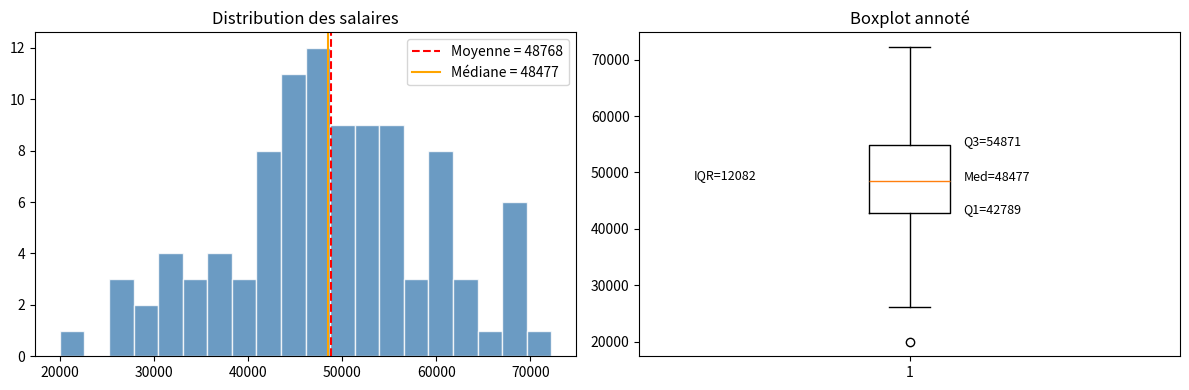
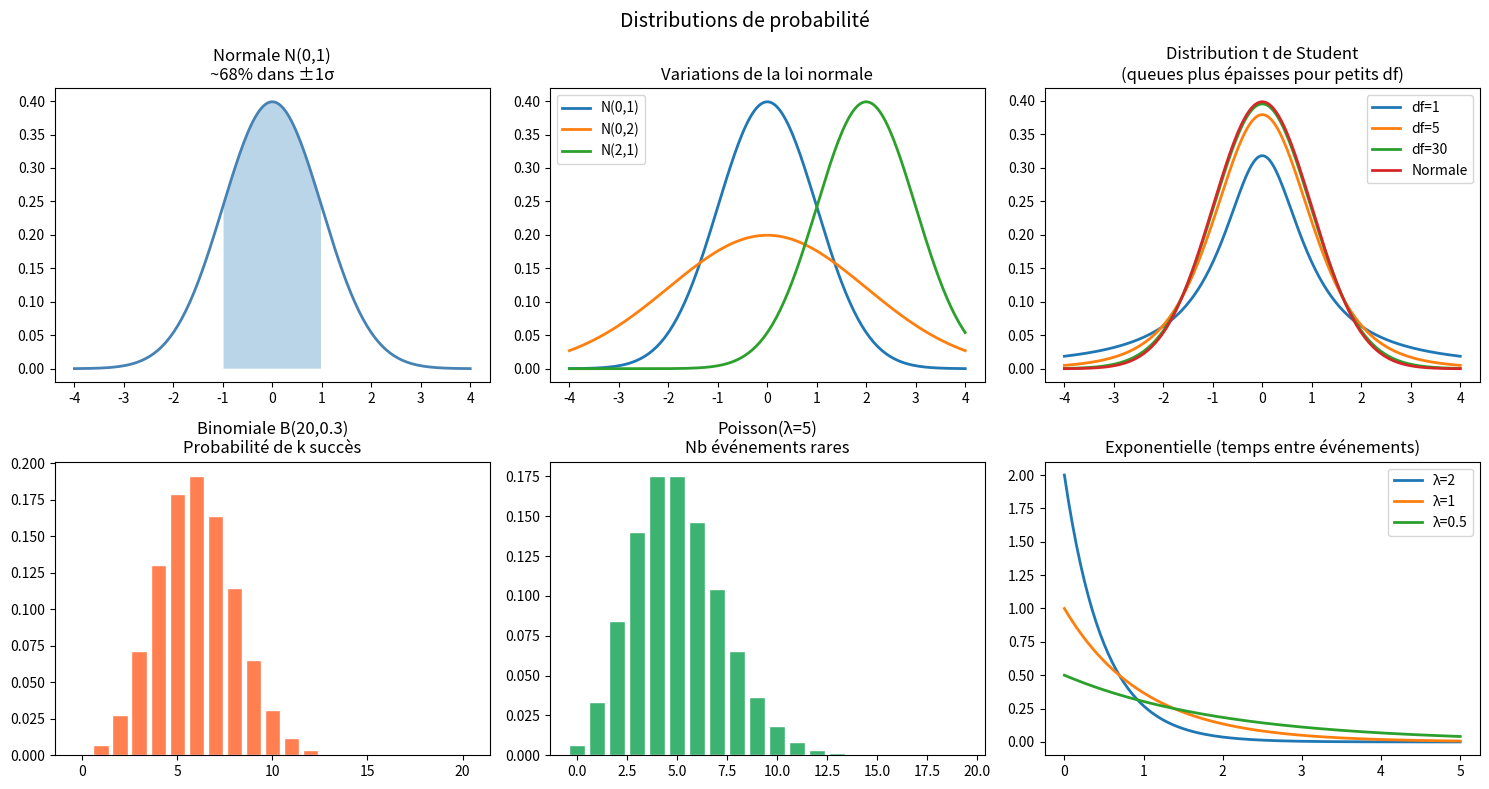

The script that saved these images, in order: (Note: this script raises an exception after producing the figures.)
import numpy as np
import pandas as pd
import matplotlib.pyplot as plt
import seaborn as sns
from scipy import stats

np.random.seed(42)

# Population : salaires de 10 000 employés
population_salaires = np.random.normal(loc=50000, scale=12000, size=10000)
population_salaires = np.clip(population_salaires, 20000, 120000)

print(f"Population : N={len(population_salaires)}, μ={population_salaires.mean():.0f}, σ={population_salaires.std():.0f}")

# Mesures de tendance centrale
data = population_salaires[:100]

print("=== TENDANCE CENTRALE ===")
print(f"Moyenne   : {np.mean(data):.1f}")
print(f"Médiane   : {np.median(data):.1f}")
print(f"Mode (app): {stats.mode(data.round(-3)).mode:.0f}")  # arrondi à millier

print("\n=== DISPERSION ===")
print(f"Variance  : {np.var(data):.1f}")
print(f"Ecart-type: {np.std(data):.1f}")
print(f"Etendue   : {np.ptp(data):.1f}")  # max - min
print(f"Q1        : {np.percentile(data, 25):.1f}")
print(f"Q3        : {np.percentile(data, 75):.1f}")
print(f"IQR       : {stats.iqr(data):.1f}")  # Q3 - Q1

print("\n=== FORME ===")
print(f"Asymétrie (skewness): {stats.skew(data):.3f}")
print(f"  > 0 : queue à droite, < 0 : queue à gauche")
print(f"Kurtosis            : {stats.kurtosis(data):.3f}")
print(f"  > 0 : queues plus épaisses que normale (leptokurtique)")

fig, axes = plt.subplots(1, 2, figsize=(12, 4))

# Distribution avec annotations
axes[0].hist(data, bins=20, color="steelblue", edgecolor="white", alpha=0.8)
axes[0].axvline(np.mean(data), color="red", linestyle="--", label=f"Moyenne = {np.mean(data):.0f}")
axes[0].axvline(np.median(data), color="orange", linestyle="-", label=f"Médiane = {np.median(data):.0f}")
axes[0].set_title("Distribution des salaires")
axes[0].legend()

# Boxplot annoté
axes[1].boxplot(data, vert=True)
q1, median, q3 = np.percentile(data, [25, 50, 75])
iqr = q3 - q1
axes[1].annotate(f"Q3={q3:.0f}", xy=(1.1, q3), fontsize=9)
axes[1].annotate(f"Med={median:.0f}", xy=(1.1, median), fontsize=9)
axes[1].annotate(f"Q1={q1:.0f}", xy=(1.1, q1), fontsize=9)
axes[1].annotate(f"IQR={iqr:.0f}", xy=(0.6, (q1+q3)/2), fontsize=9)
axes[1].set_title("Boxplot annoté")

plt.tight_layout()
plt.show()

x = np.linspace(-4, 4, 200)
fig, axes = plt.subplots(2, 3, figsize=(15, 8))

# Normale
axes[0, 0].plot(x, stats.norm.pdf(x), color="steelblue", linewidth=2)
axes[0, 0].fill_between(x, stats.norm.pdf(x), where=(x > -1) & (x < 1), alpha=0.3)
axes[0, 0].set_title("Normale N(0,1)\n~68% dans ±1σ")

# Variations de la normale
for mu, sigma, label in [(0, 1, "N(0,1)"), (0, 2, "N(0,2)"), (2, 1, "N(2,1)")]:
    axes[0, 1].plot(x, stats.norm.pdf(x, mu, sigma), label=label, linewidth=2)
axes[0, 1].set_title("Variations de la loi normale")
axes[0, 1].legend()

# t de Student
for df_val, label in [(1, "df=1"), (5, "df=5"), (30, "df=30"), (1000, "Normale")]:
    axes[0, 2].plot(x, stats.t.pdf(x, df_val), label=label, linewidth=2)
axes[0, 2].set_title("Distribution t de Student\n(queues plus épaisses pour petits df)")
axes[0, 2].legend()

# Binomiale
n_binom, p_binom = 20, 0.3
k = np.arange(0, n_binom+1)
axes[1, 0].bar(k, stats.binom.pmf(k, n_binom, p_binom), color="coral", edgecolor="white")
axes[1, 0].set_title(f"Binomiale B({n_binom},{p_binom})\nProbabilité de k succès")

# Poisson
lam = 5
k_poisson = np.arange(0, 20)
axes[1, 1].bar(k_poisson, stats.poisson.pmf(k_poisson, lam), color="mediumseagreen", edgecolor="white")
axes[1, 1].set_title(f"Poisson(λ={lam})\nNb événements rares")

# Exponentielle
x_exp = np.linspace(0, 5, 200)
for scale, label in [(0.5, "λ=2"), (1.0, "λ=1"), (2.0, "λ=0.5")]:
    axes[1, 2].plot(x_exp, stats.expon.pdf(x_exp, scale=scale), label=label, linewidth=2)
axes[1, 2].set_title("Exponentielle (temps entre événements)")
axes[1, 2].legend()

plt.suptitle("Distributions de probabilité", fontsize=14)
plt.tight_layout()
plt.show()

# Types d'échantillonnage

population_df = pd.DataFrame({
    "salaire": population_salaires,
    "departement": np.random.choice(["IT", "Marketing", "RH", "Finance"], 10000,
                                     p=[0.3, 0.25, 0.2, 0.25])
})

# 1. Échantillonnage aléatoire simple
echantillon_simple = population_df.sample(n=100, random_state=42)
print("Simple aléatoire - Moyenne:", echantillon_simple["salaire"].mean().round(0))

# 2. Échantillonnage stratifié (proportionnel)
echantillon_strat = population_df.groupby("departement", group_keys=False).apply(
    lambda x: x.sample(frac=0.01, random_state=42)
)
print("Stratifié - Distribution:", echantillon_strat["departement"].value_counts().to_dict())

# 3. Échantillonnage systématique (ex: prendre 1 sur 100)
pas = 100
debut = np.random.randint(0, pas)
echantillon_syst = population_df.iloc[debut::pas]
print(f"Systématique - N={len(echantillon_syst)}, Moyenne: {echantillon_syst['salaire'].mean():.0f}")

# TCL : la moyenne d'échantillons suit une loi normale,
# quelle que soit la distribution de la population
# → plus n est grand, plus c'est précis

fig, axes = plt.subplots(2, 3, figsize=(15, 8))

# Population NON-normale (exponentielle)
pop_expo = np.random.exponential(scale=1, size=100000)

for idx, n_samp in enumerate([1, 5, 30]):
    # Tirer 10000 échantillons de taille n et calculer leur moyenne
    moyennes = [np.mean(np.random.choice(pop_expo, n_samp)) for _ in range(5000)]

    axes[0, idx].hist(pop_expo[:2000], bins=50, color="coral", alpha=0.7)
    axes[0, idx].set_title(f"Population (exponentielle)")
    axes[0, idx].set_xlim(0, 5)

    axes[1, idx].hist(moyennes, bins=50, color="steelblue", alpha=0.8)
    axes[1, idx].set_title(f"Dist. des moyennes (n={n_samp})\nσ_x̄ = {np.std(moyennes):.3f}")

plt.suptitle("Théorème Central Limite : plus n est grand, plus la distribution des moyennes est normale",
             fontsize=11, y=1.01)
plt.tight_layout()
plt.show()

print("\nErreur standard théorique = σ/√n")
sigma = np.std(pop_expo)
for n in [1, 5, 30]:
    print(f"  n={n:2d} → σ/√n = {sigma/np.sqrt(n):.3f}")

# Intervalle de confiance à 95% pour la moyenne
echantillon = population_salaires[:50]
n = len(echantillon)
x_bar = np.mean(echantillon)
s = np.std(echantillon, ddof=1)  # écart-type de l'échantillon

# Méthode 1 : formule manuelle (loi t)
alpha = 0.05
t_crit = stats.t.ppf(1 - alpha/2, df=n-1)
erreur_std = s / np.sqrt(n)
ic_bas = x_bar - t_crit * erreur_std
ic_haut = x_bar + t_crit * erreur_std

print(f"Taille échantillon     : n = {n}")
print(f"Moyenne échantillon    : x̄ = {x_bar:.1f}")
print(f"Écart-type échantillon : s = {s:.1f}")
print(f"Erreur standard        : SE = {erreur_std:.1f}")
print(f"t critique (95%, df={n-1}) : {t_crit:.3f}")
print(f"IC 95% : [{ic_bas:.1f} ; {ic_haut:.1f}]")
print(f"Vraie moyenne population : {population_salaires.mean():.1f}")

# Méthode 2 : scipy
ic = stats.t.interval(confidence=0.95, df=n-1, loc=x_bar, scale=erreur_std)
print(f"\nIC 95% via scipy : {ic}")

# Logique des tests d'hypothèses :
# H0 : hypothèse nulle (statu quo)
# H1 : hypothèse alternative
# p-value : probabilité d'observer les données si H0 est vraie
# Si p-value < α (souvent 0.05) → rejeter H0

# Test t à un échantillon : la moyenne est-elle égale à 50000 ?
echantillon_it = np.random.normal(55000, 12000, 30)  # échantillon IT

t_stat, p_val = stats.ttest_1samp(echantillon_it, popmean=50000)
print("=== Test t (un échantillon) ===")
print(f"H0 : μ = 50000")
print(f"H1 : μ ≠ 50000")
print(f"t = {t_stat:.3f}, p-value = {p_val:.4f}")
if p_val < 0.05:
    print("→ p < 0.05 : on REJETTE H0 (différence significative)")
else:
    print("→ p ≥ 0.05 : on NE REJETTE PAS H0")

# Test t à deux échantillons : comparer IT et Marketing
salaires_it = np.random.normal(58000, 13000, 40)
salaires_mkt = np.random.normal(52000, 10000, 40)

t_stat, p_val = stats.ttest_ind(salaires_it, salaires_mkt)
print("=== Test t (deux échantillons indépendants) ===")
print(f"IT Moyenne: {salaires_it.mean():.0f} | Mkt Moyenne: {salaires_mkt.mean():.0f}")
print(f"t = {t_stat:.3f}, p-value = {p_val:.4f}")
conclusion = "REJETTE H0" if p_val < 0.05 else "NE REJETTE PAS H0"
print(f"→ {conclusion}")

# Test du chi-carré : indépendance entre deux variables catégorielles
# Ex : satisfaction liée au département ?
np.random.seed(1)
df_cat = pd.DataFrame({
    "dept": np.random.choice(["IT", "RH", "Finance"], 150),
    "satisfait": np.random.choice(["Oui", "Non"], 150)
})

table_contingence = pd.crosstab(df_cat["dept"], df_cat["satisfait"])
print("Table de contingence :")
print(table_contingence)

chi2, p_val, dof, expected = stats.chi2_contingency(table_contingence)
print(f"\nChi2 = {chi2:.3f}, ddl = {dof}, p-value = {p_val:.4f}")
print(f"→ {'DÉPENDANCE significative' if p_val < 0.05 else 'Pas de dépendance significative'}")

# Corrélation de Pearson et Spearman
x_corr = np.random.normal(0, 1, 100)
y_corr = 2 * x_corr + np.random.normal(0, 1, 100)  # relation linéaire + bruit

r_pearson, p_pearson = stats.pearsonr(x_corr, y_corr)
r_spearman, p_spearman = stats.spearmanr(x_corr, y_corr)

print(f"Pearson  r = {r_pearson:.3f} (p={p_pearson:.4f}) → relations linéaires")
print(f"Spearman r = {r_spearman:.3f} (p={p_spearman:.4f}) → relations monotones, robuste aux outliers")

# Bootstrap : rééchantillonnage avec remise pour estimer des IC
# Très utile quand on ne connaît pas la distribution

echantillon = np.random.choice(population_salaires, size=50, replace=False)
n_bootstrap = 10000

moyennes_boot = []
for _ in range(n_bootstrap):
    echantillon_boot = np.random.choice(echantillon, size=len(echantillon), replace=True)
    moyennes_boot.append(np.mean(echantillon_boot))

ic_bas_boot = np.percentile(moyennes_boot, 2.5)
ic_haut_boot = np.percentile(moyennes_boot, 97.5)

print(f"Bootstrap IC 95% : [{ic_bas_boot:.1f} ; {ic_haut_boot:.1f}]")
print(f"Vraie moyenne    : {population_salaires.mean():.1f}")

fig, ax = plt.subplots(figsize=(8, 4))
ax.hist(moyennes_boot, bins=60, color="steelblue", alpha=0.8, edgecolor="white")
ax.axvline(ic_bas_boot, color="red", linestyle="--", label=f"IC 95% : [{ic_bas_boot:.0f} ; {ic_haut_boot:.0f}]")
ax.axvline(ic_haut_boot, color="red", linestyle="--")
ax.axvline(population_salaires.mean(), color="green", linestyle="-", label=f"Vraie moyenne : {population_salaires.mean():.0f}")
ax.set_title("Distribution Bootstrap des moyennes")
ax.legend()
plt.tight_layout()
plt.show()
